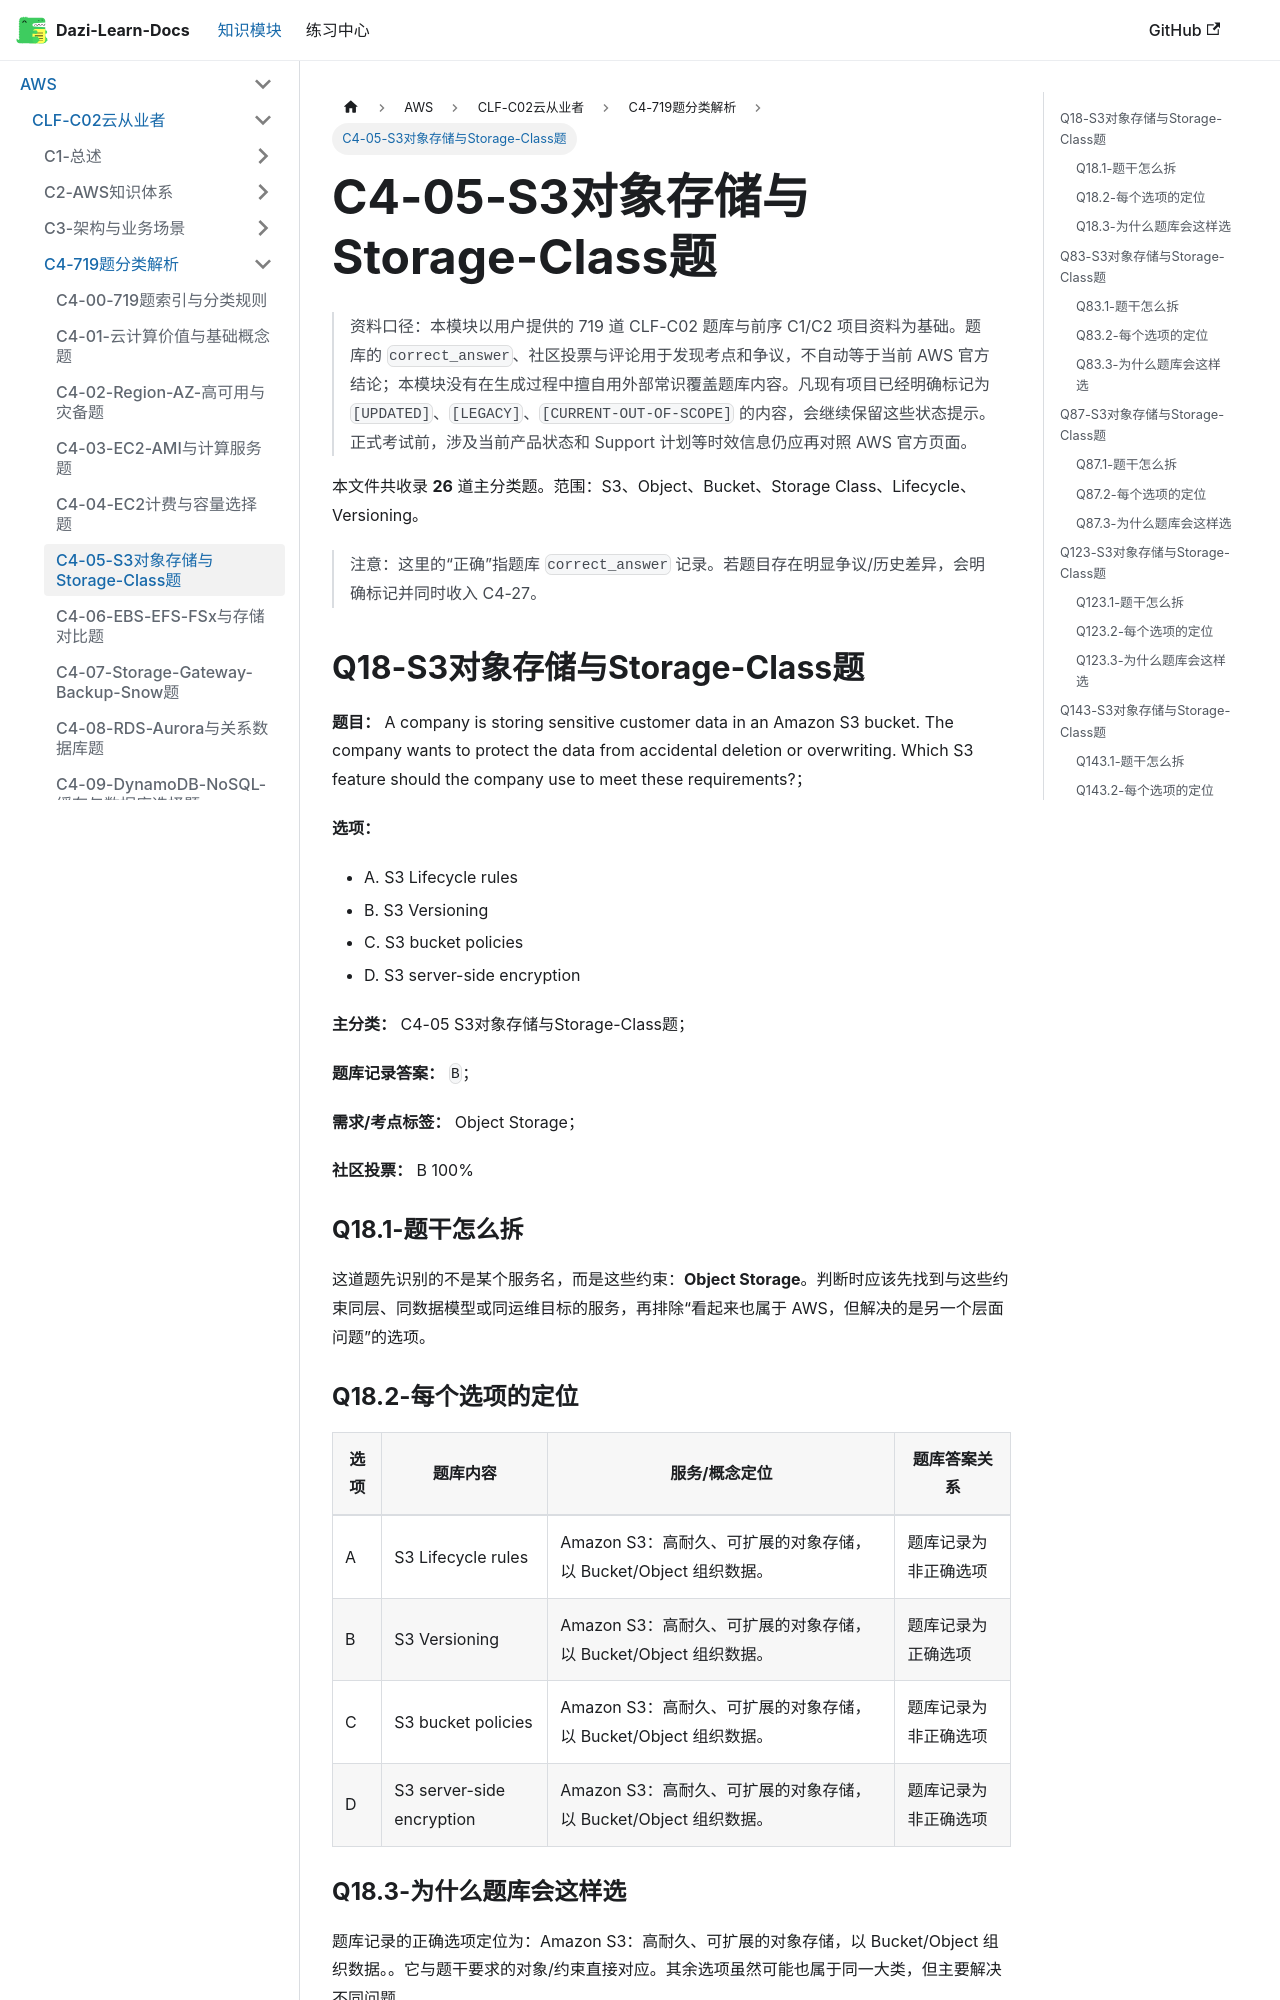

repository: weizhiqimail/dazi-learn-docs · page: docs/aws/clf-c02/C4-719题分类解析/C4-05-S3对象存储与Storage-Class题.html · generator: docusaurus

# C4-05-S3对象存储与Storage-Class题

> 资料口径：本模块以用户提供的 719 道 CLF-C02 题库与前序 C1/C2 项目资料为基础。题库的 `correct_answer`、社区投票与评论用于发现考点和争议，不自动等于当前 AWS 官方结论；本模块没有在生成过程中擅自用外部常识覆盖题库内容。凡现有项目已经明确标记为 `[UPDATED]`、`[LEGACY]`、`[CURRENT-OUT-OF-SCOPE]` 的内容，会继续保留这些状态提示。正式考试前，涉及当前产品状态和 Support 计划等时效信息仍应再对照 AWS 官方页面。

本文件共收录 **26** 道主分类题。范围：S3、Object、Bucket、Storage Class、Lifecycle、Versioning。

> 注意：这里的“正确”指题库 `correct_answer` 记录。若题目存在明显争议/历史差异，会明确标记并同时收入 C4-27。

## Q18-S3对象存储与Storage-Class题

**题目：** A company is storing sensitive customer data in an Amazon S3 bucket. The company wants to protect the data from accidental deletion or overwriting. Which S3 feature should the company use to meet these requirements?；

**选项：**

- A. S3 Lifecycle rules
- B. S3 Versioning
- C. S3 bucket policies
- D. S3 server-side encryption

**主分类：** C4-05 S3对象存储与Storage-Class题；

**题库记录答案：** `B`；

**需求/考点标签：** Object Storage；

**社区投票：** B 100%

### Q18.1-题干怎么拆

这道题先识别的不是某个服务名，而是这些约束：**Object Storage**。判断时应该先找到与这些约束同层、同数据模型或同运维目标的服务，再排除“看起来也属于 AWS，但解决的是另一个层面问题”的选项。

### Q18.2-每个选项的定位

| 选项 | 题库内容 | 服务/概念定位 | 题库答案关系 |
|---|---|---|---|
| A | S3 Lifecycle rules | Amazon S3：高耐久、可扩展的对象存储，以 Bucket/Object 组织数据。 | 题库记录为非正确选项 |
| B | S3 Versioning | Amazon S3：高耐久、可扩展的对象存储，以 Bucket/Object 组织数据。 | 题库记录为正确选项 |
| C | S3 bucket policies | Amazon S3：高耐久、可扩展的对象存储，以 Bucket/Object 组织数据。 | 题库记录为非正确选项 |
| D | S3 server-side encryption | Amazon S3：高耐久、可扩展的对象存储，以 Bucket/Object 组织数据。 | 题库记录为非正确选项 |
